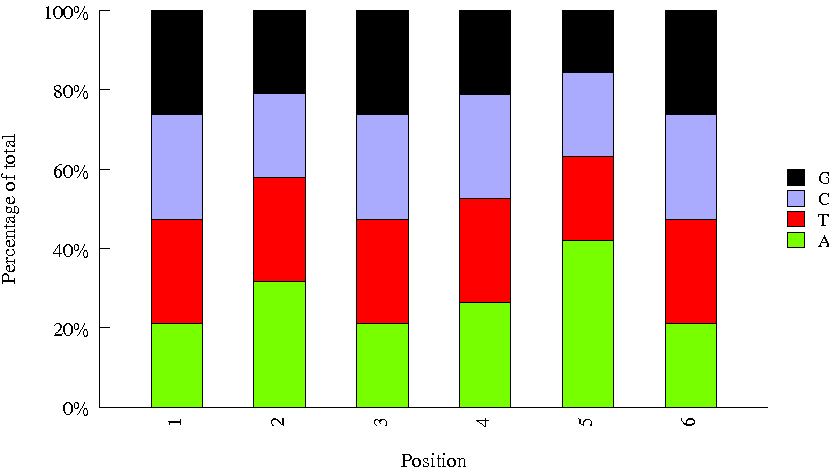

Data behind this chart, as committed beside it:
Sequence, name, set
ACTTGA, 8, biooSm
TACAGC, 43, biooSm
GTTTCG, 21, biooSm
CAGATC, 7, biooSm
TGACCA, 4, biooSm
GTAGAG, 17, biooSm
ACAGTG, 5, biooSm
CGGAAT, 37, biooSm
GTCCGC, 18, biooSm
TATAAT, 44, biooSm
TCGGCA, 48, biooSm
CTATAC, 39, biooSm
ACTGAT, 25, biooSm
CACCGG, 30, biooSm
AGTCAA, 13, biooSm
GGCTAC, 11, biooSm
CAGGCG, 33, biooSm
TAGCTT, 10, biooSm
GCCAAT, 6, biooSm
